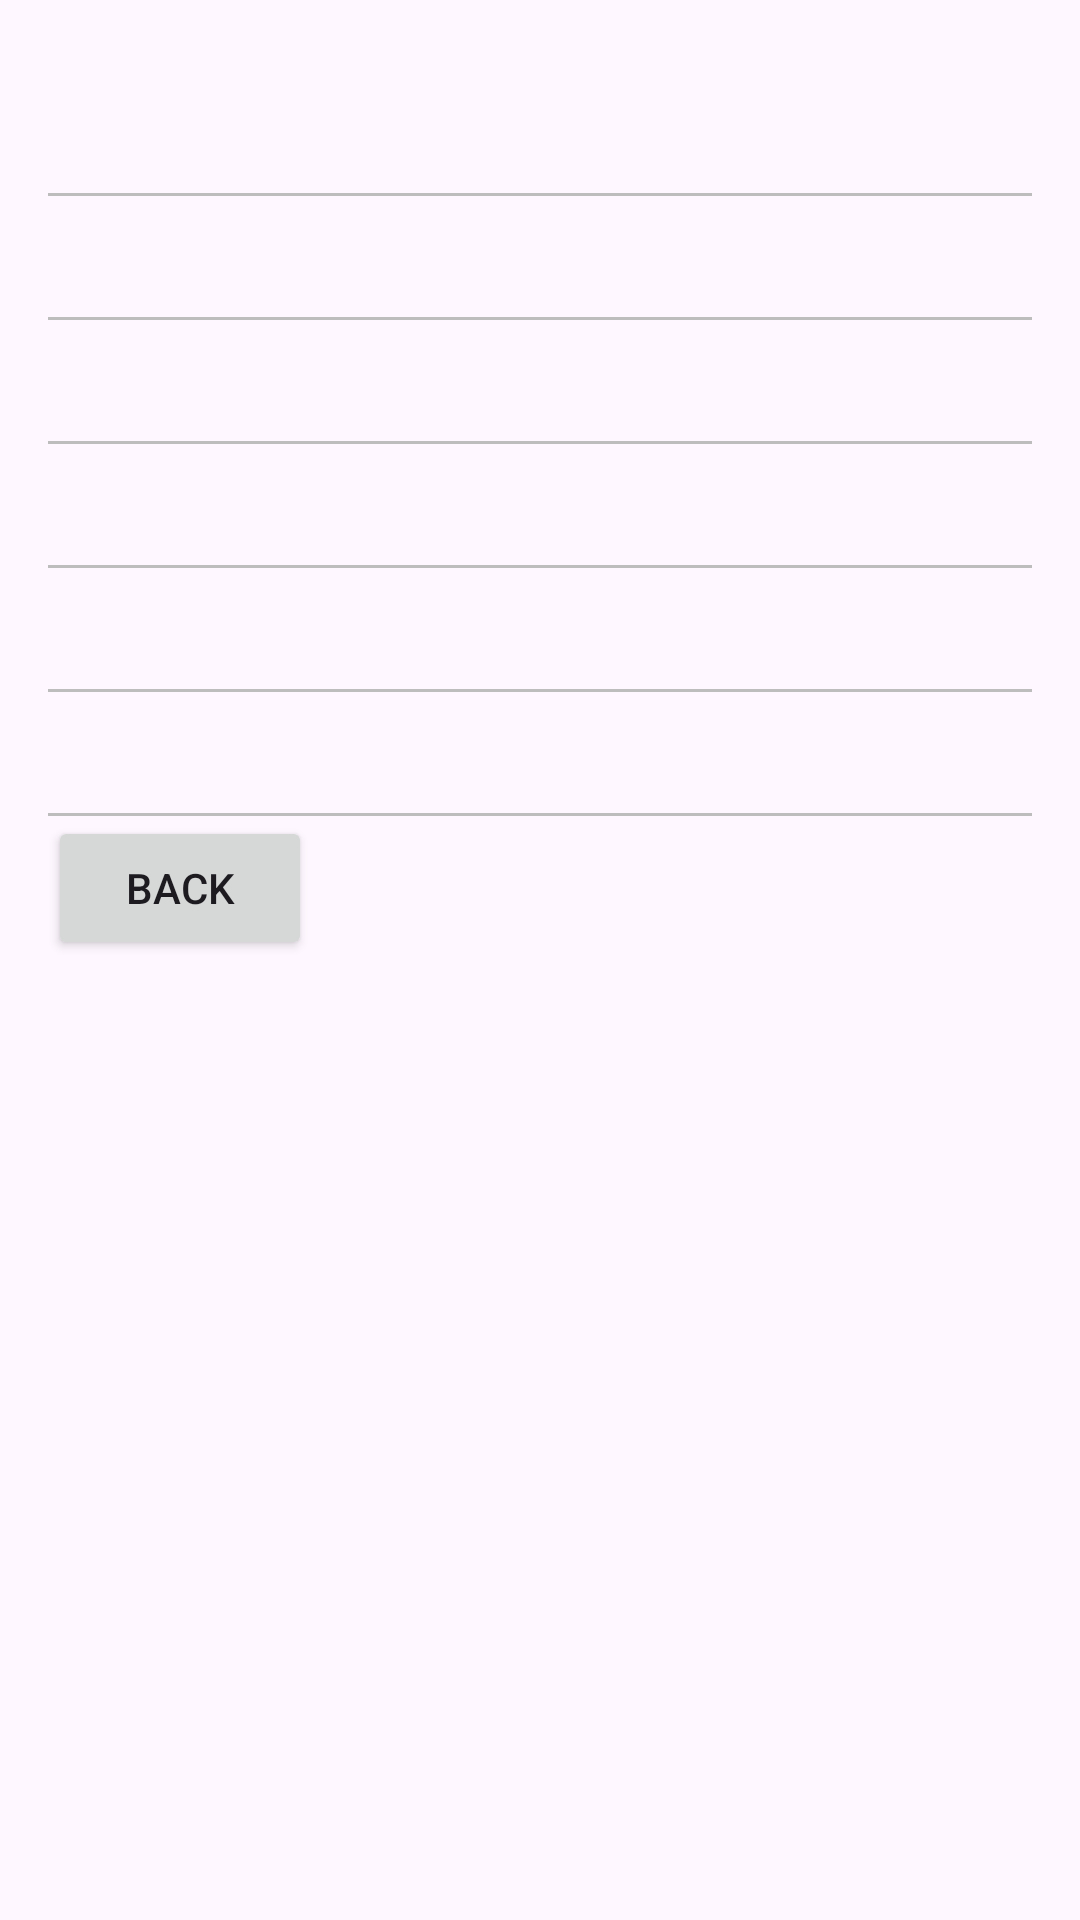

Layout XML and referenced resources for this Android screen:
<!-- AndroidManifest.xml: activity theme Theme.App.Starting -->
<!-- res/layout/activity_workout_detail.xml -->
<?xml version="1.0" encoding="utf-8"?>
<ScrollView xmlns:android="http://schemas.android.com/apk/res/android"
    android:layout_width="match_parent"
    android:layout_height="match_parent"
    android:padding="16dp">

    <LinearLayout
        android:layout_width="match_parent"
        android:layout_height="wrap_content"
        android:orientation="vertical">


        <TextView
            android:id="@+id/tvWorkoutName"
            android:layout_width="wrap_content"
            android:layout_height="wrap_content"
            android:textSize="24sp"
            android:textStyle="bold"
            android:padding="8dp" />

        <View
            android:layout_width="match_parent"
            android:layout_height="1dp"
            android:background="@color/grey" />

        <TextView
            android:id="@+id/tvAuthor"
            android:layout_width="wrap_content"
            android:layout_height="wrap_content"
            android:padding="8dp"
            android:textSize="18sp" />
        <View
            android:layout_width="match_parent"
            android:layout_height="1dp"
            android:background="@color/grey" />

        <TextView
            android:id="@+id/tvCaloriesPerSet"
            android:layout_width="wrap_content"
            android:layout_height="wrap_content"
            android:padding="8dp"
            android:textSize="18sp" />
        <View
            android:layout_width="match_parent"
            android:layout_height="1dp"
            android:background="@color/grey" />

        <TextView
            android:id="@+id/tvReps"
            android:layout_width="wrap_content"
            android:layout_height="wrap_content"
            android:textSize="18sp"
            android:padding="8dp" />
        <View
            android:layout_width="match_parent"
            android:layout_height="1dp"
            android:background="@color/grey" />

        <TextView
            android:id="@+id/tvSets"
            android:layout_width="wrap_content"
            android:layout_height="wrap_content"
            android:textSize="18sp"
            android:padding="8dp" />
        <View
            android:layout_width="match_parent"
            android:layout_height="1dp"
            android:background="@color/grey" />

        <TextView
            android:id="@+id/tvNotes"
            android:layout_width="wrap_content"
            android:layout_height="wrap_content"
            android:textSize="18sp"
            android:padding="8dp" />
        <View
            android:layout_width="match_parent"
            android:layout_height="1dp"
            android:background="@color/grey" />

        <Button
            android:id="@+id/btnBack"
            android:layout_width="wrap_content"
            android:layout_height="wrap_content"
            android:text="Back"
            android:layout_marginBottom="8dp" />

    </LinearLayout>
</ScrollView>
<!-- resources referenced by this layout -->
<resources>
  <color name="grey">#BDBDBD</color>
  <style name="Theme.App.Starting" parent="Theme.SplashScreen">
          
          <item name="windowSplashScreenBackground">@android:color/black</item>
          
          <item name="windowSplashScreenAnimatedIcon">@drawable/splash_screen</item>
          
          <item name="postSplashScreenTheme">@style/Theme.healthtrack</item>
      </style>
  <style name="Theme.healthtrack" parent="Base.Theme.healthtrack" />
  <style name="Base.Theme.healthtrack" parent="Theme.Material3.DayNight.NoActionBar">
          
          
      </style>
</resources>
